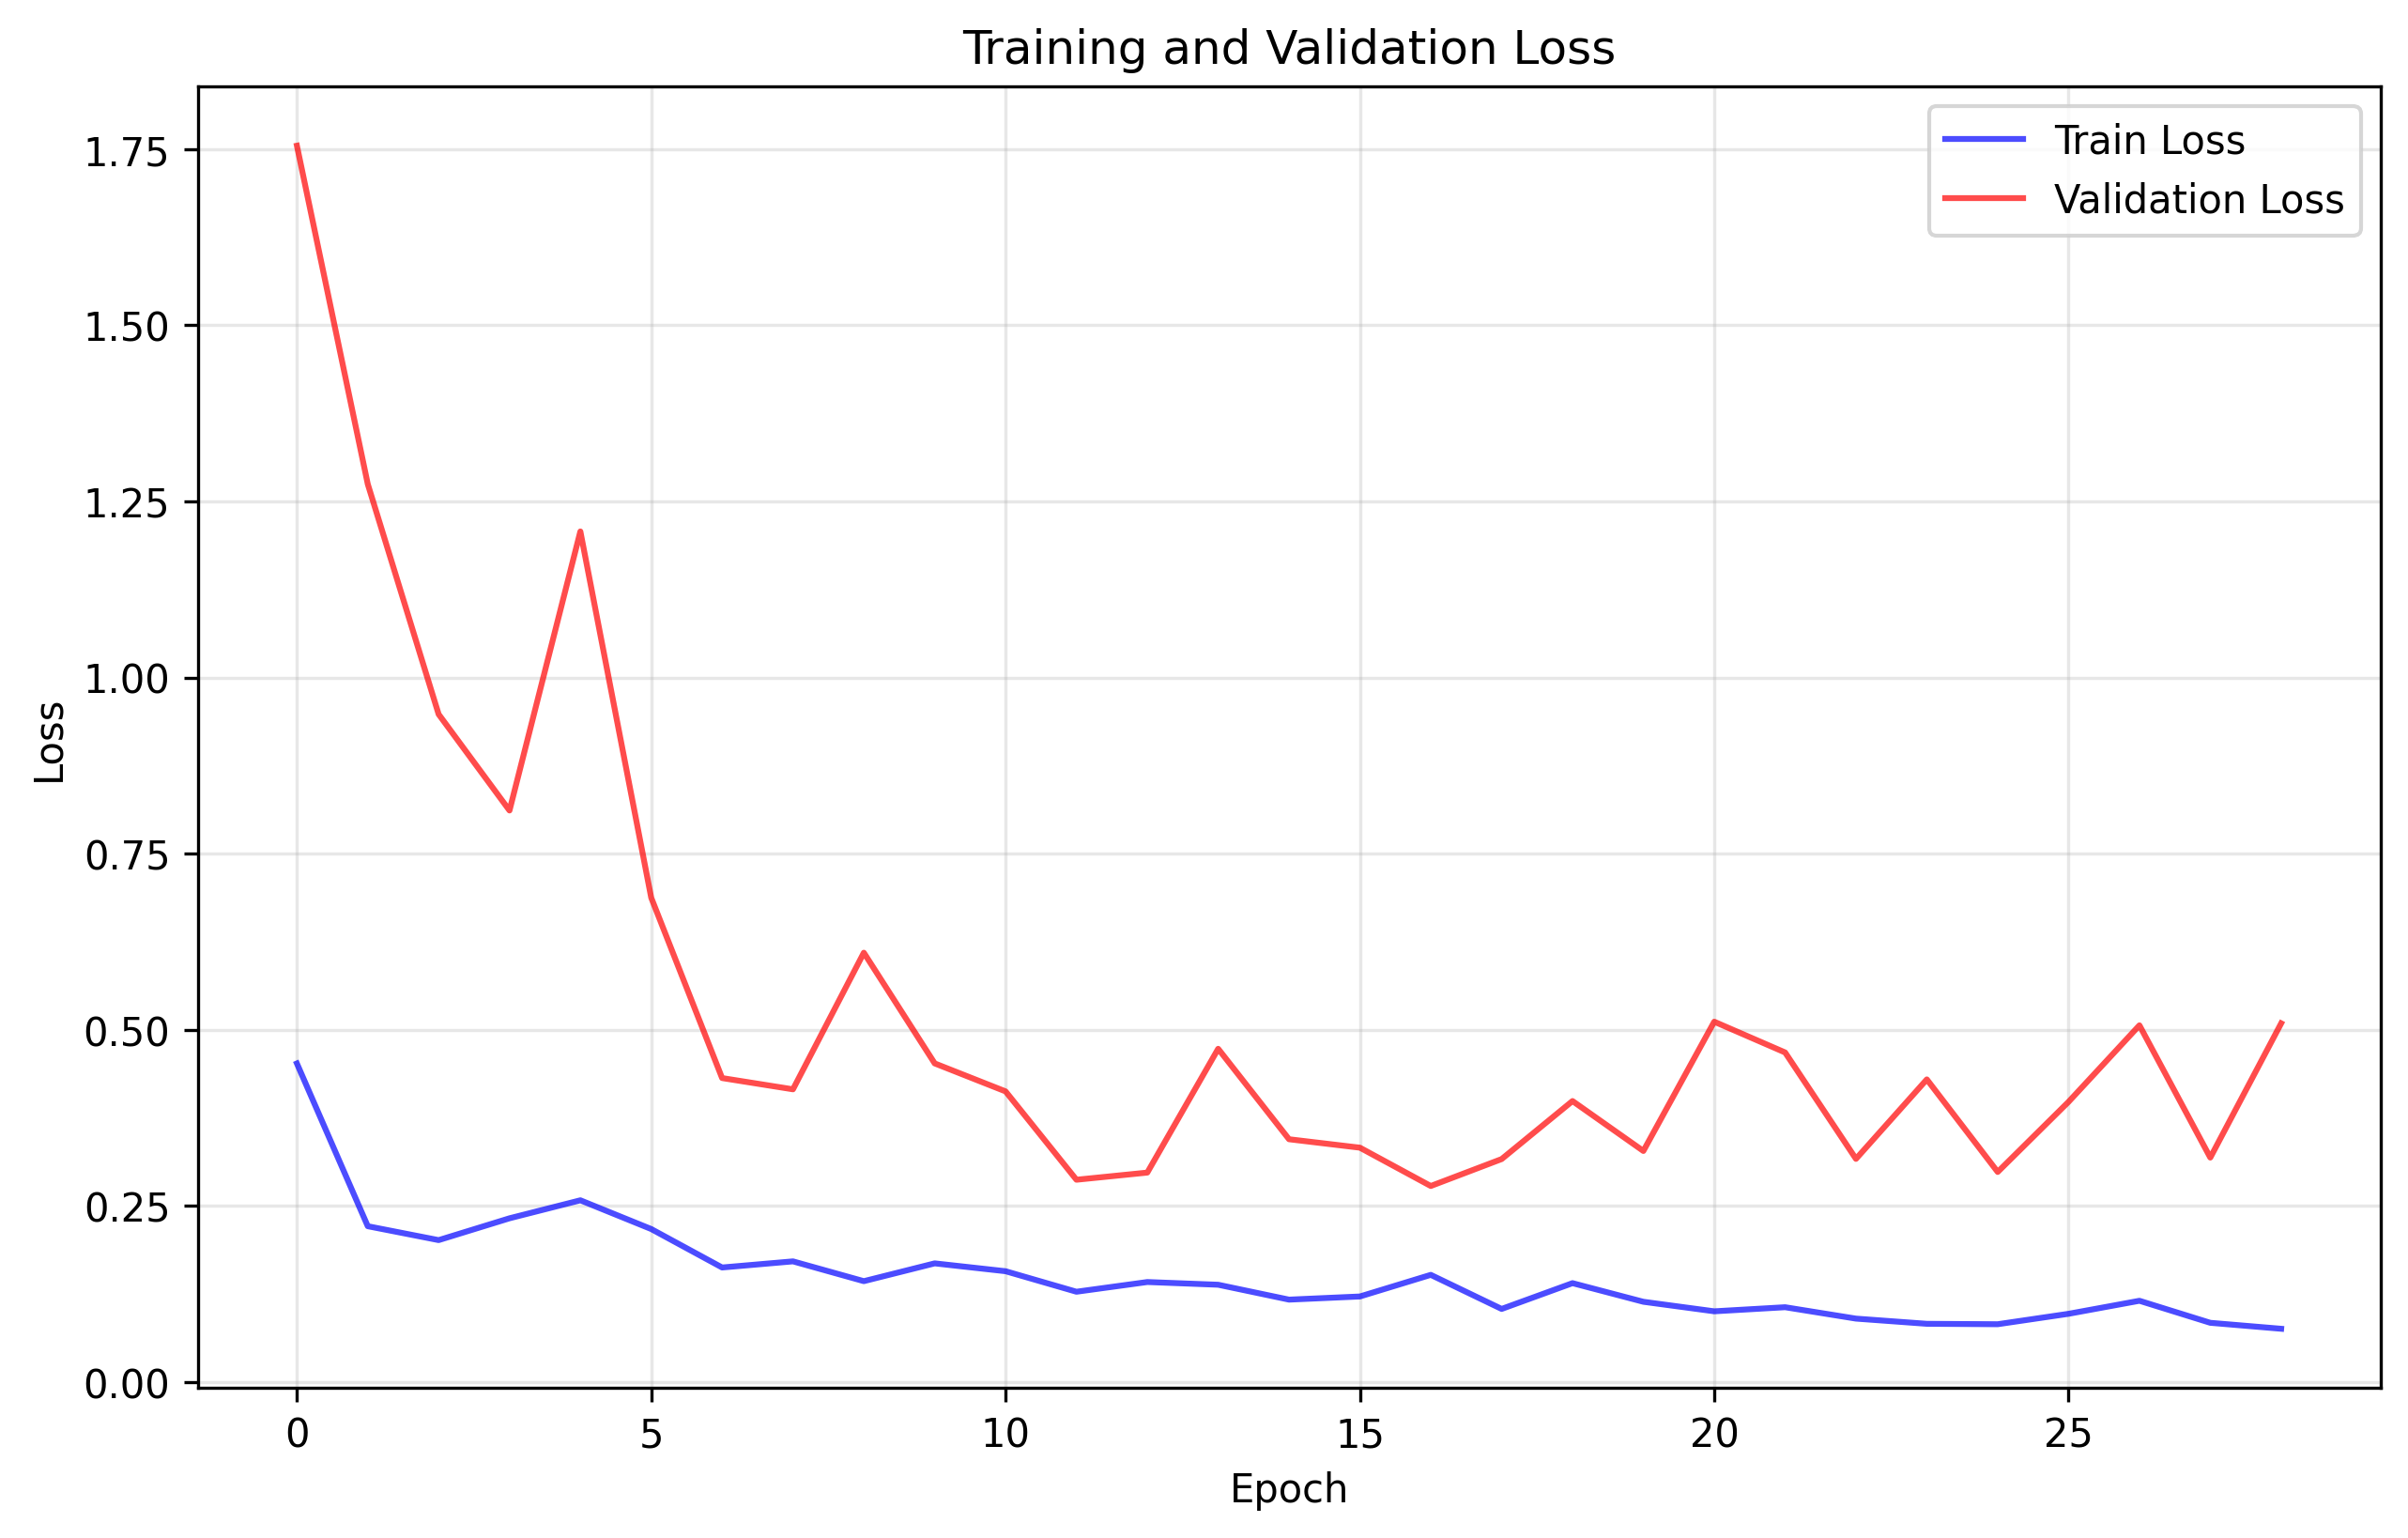

The data file committed next to this chart (first rows):
train_loss, val_loss
0.4522, 1.755
0.2212, 1.275
0.2015, 0.9479
0.2325, 0.8113
0.258, 1.207
0.2172, 0.6875
0.1626, 0.4315
0.1713, 0.4155
0.1432, 0.6095
0.1685, 0.4523
0.1573, 0.4126
0.1282, 0.2872
0.142, 0.2973
0.1382, 0.4731
0.117, 0.3447
0.1215, 0.3327
0.1522, 0.2783
0.1038, 0.3165
0.1404, 0.3989
0.114, 0.328
0.1004, 0.5115
0.1062, 0.4679
0.09006, 0.3168
0.0827, 0.4296
0.08211, 0.2982
0.0969, 0.3978
0.1154, 0.5064
0.08412, 0.3186
0.07565, 0.5092
